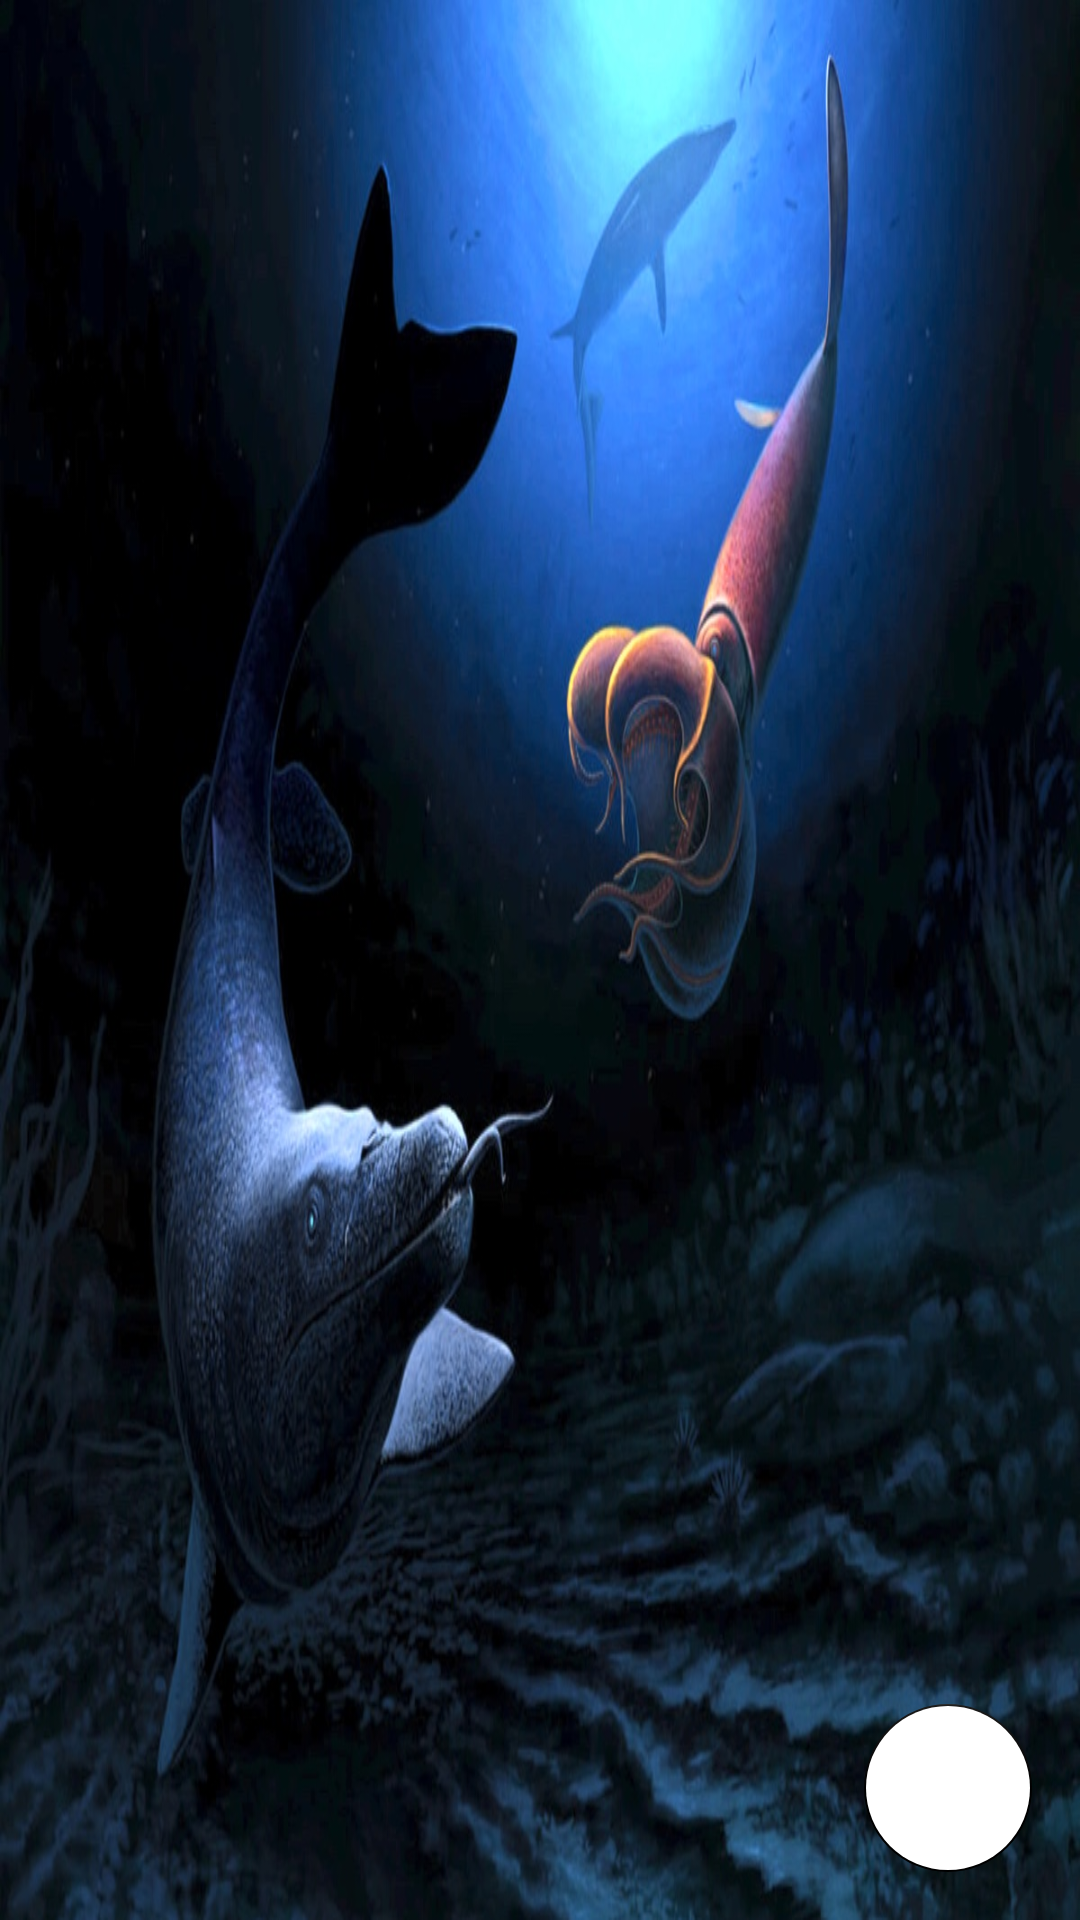

Layout XML and referenced resources for this Android screen:
<!-- AndroidManifest.xml: application theme Theme.DinosaursApp -->
<!-- res/layout/fragment_aqua.xml -->
<?xml version="1.0" encoding="utf-8"?>
<FrameLayout xmlns:android="http://schemas.android.com/apk/res/android"
    xmlns:app="http://schemas.android.com/apk/res-auto"
    xmlns:tools="http://schemas.android.com/tools"
    android:layout_width="match_parent"
    android:layout_height="match_parent"
    android:background="@drawable/ic_main_aqua"
    tools:context=".ui.screen.aqua.AquaFragment">

    <androidx.recyclerview.widget.RecyclerView
        android:id="@+id/rvAqua"
        android:layout_width="match_parent"
        android:layout_height="match_parent"
        app:layoutManager="androidx.recyclerview.widget.LinearLayoutManager" />

    <com.google.android.material.floatingactionbutton.FloatingActionButton
        android:id="@+id/fabAqua"
        android:layout_width="wrap_content"
        android:layout_height="wrap_content"
        android:layout_gravity="end|bottom"
        android:layout_margin="16dp"
        android:backgroundTint="@color/white"
        android:src="@drawable/ic_arrow_down" />

</FrameLayout>
<!-- resources referenced by this layout -->
<resources>
  <color name="white">#FFFFFFFF</color>
  <!-- drawable ic_arrow_down (drawable) -->
  <vector xmlns:android="http://schemas.android.com/apk/res/android"
      android:width="24dp"
      android:height="24dp"
      android:viewportWidth="24"
      android:viewportHeight="24"
      android:tint="@color/greenBlack">
    <path
        android:fillColor="@color/greenBlack"
        android:pathData="M20,12l-1.41,-1.41L13,16.17V4h-2v12.17l-5.58,-5.59L4,12l8,8 8,-8z"/>
  </vector>
  <!-- drawable ic_main_aqua: jpeg bitmap (drawable, 204089 bytes) -->
  <style name="Theme.DinosaursApp" parent="Theme.MaterialComponents.DayNight.DarkActionBar">
          
          <item name="colorPrimaryVariant">@color/greenDark</item>
          <item name="colorPrimary">@color/greenLight</item>
          <item name="colorOnPrimary">@color/white</item>
          
          <item name="colorSecondary">@color/black</item>
          <item name="colorSecondaryVariant">@color/teal_700</item>
          <item name="colorOnSecondary">@color/black</item>
          
          <item name="android:statusBarColor" tools:targetApi="l">?attr/colorPrimaryVariant</item>
          <item name="android:navigationBarColor" tools:targetApi="lollipop">@color/greenDark</item>
          <item name="android:windowLightStatusBar" tools:targetApi="27">false</item>
          <item name="android:windowLightNavigationBar" tools:targetApi="27">false</item>
          
      </style>
  <color name="greenDark">#052B02</color>
  <color name="greenLight">#044704</color>
  <color name="black">#FF000000</color>
  <color name="teal_700">#FF018786</color>
</resources>
